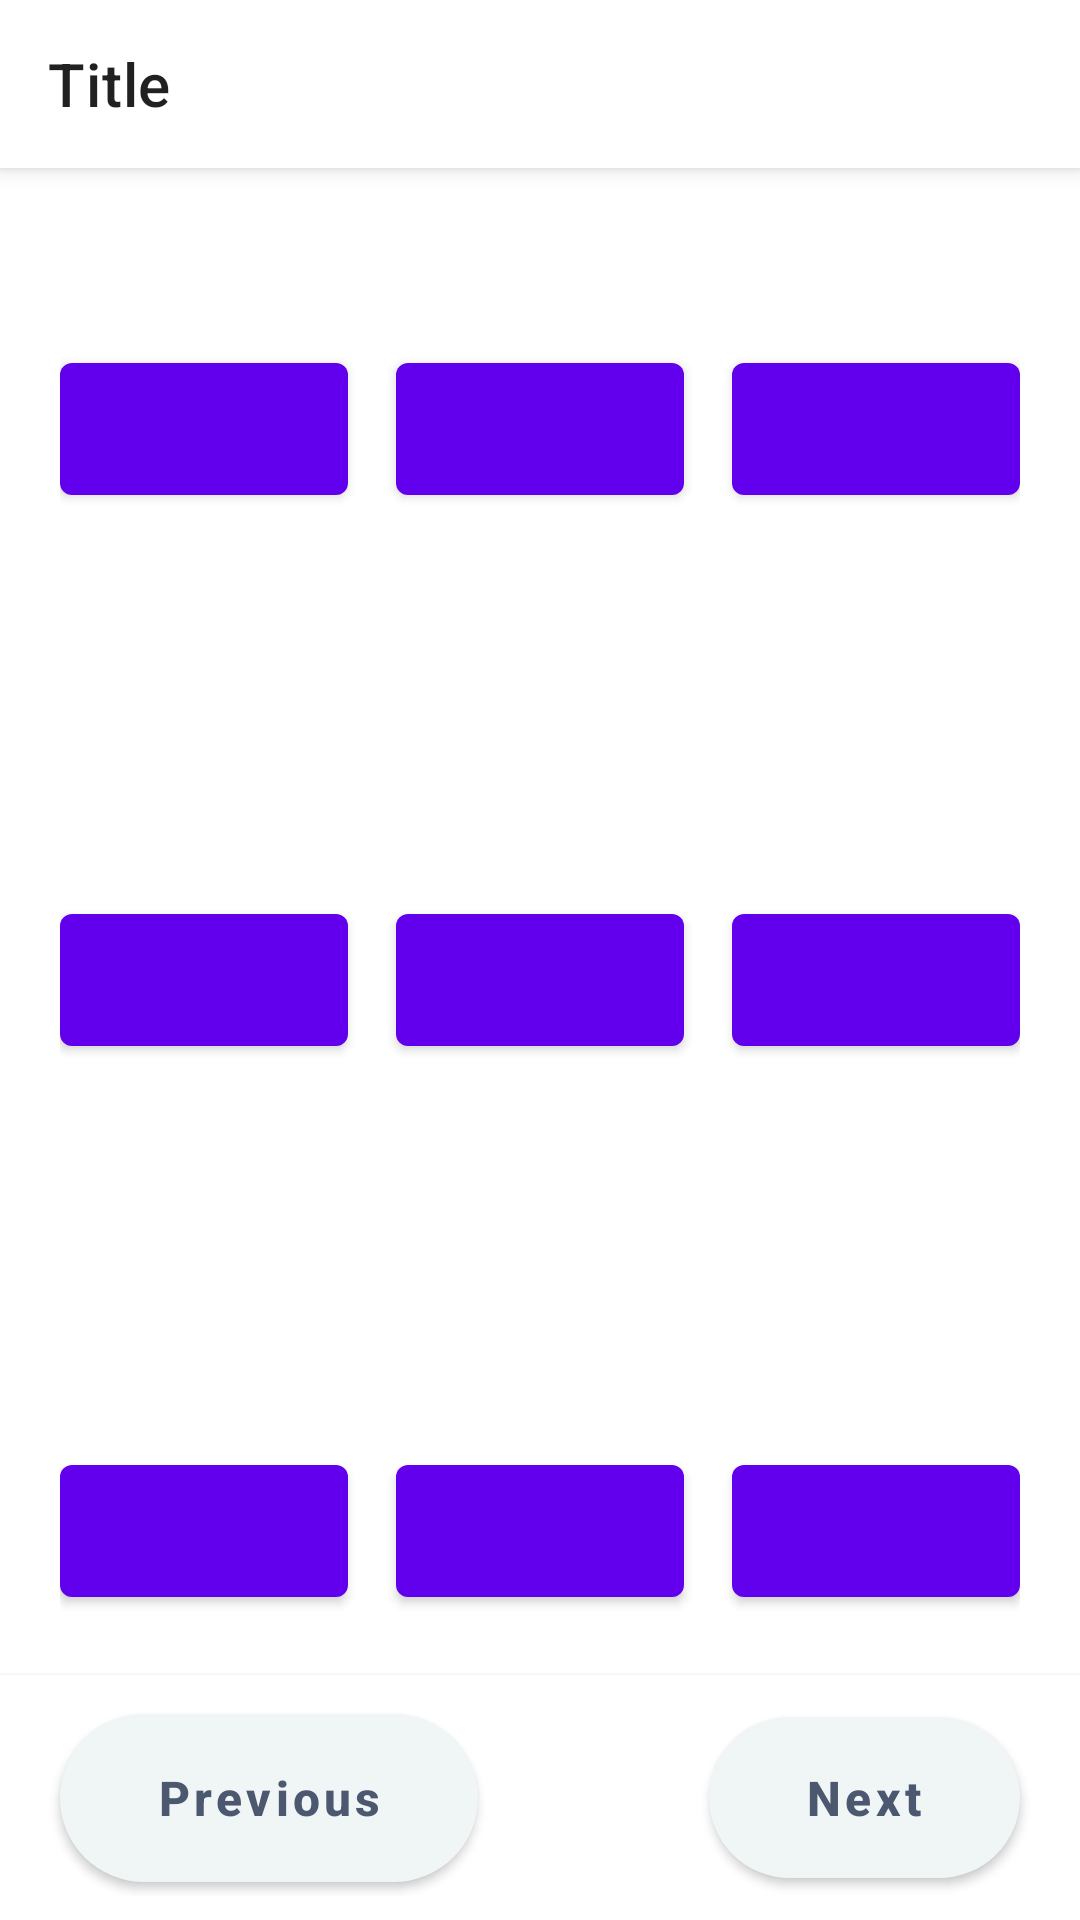

The Android layout XML behind this screen, and the referenced resources:
<!-- AndroidManifest.xml: application theme Theme.TalkBackJourney -->
<!-- res/layout/activity_talk_back.xml -->
<?xml version="1.0" encoding="utf-8"?>
<androidx.coordinatorlayout.widget.CoordinatorLayout xmlns:android="http://schemas.android.com/apk/res/android"
    xmlns:app="http://schemas.android.com/apk/res-auto"
    xmlns:tools="http://schemas.android.com/tools"
    android:layout_width="match_parent"
    android:layout_height="match_parent"
    tools:context=".TalkBackActivity">

    <include layout="@layout/include_toolbar_layout" />

    <androidx.constraintlayout.widget.ConstraintLayout
        android:layout_width="match_parent"
        android:layout_height="match_parent"
        app:layout_behavior="@string/appbar_scrolling_view_behavior">


        <TextView
            android:id="@+id/journeyInfoTitle"
            android:layout_width="match_parent"
            android:layout_height="wrap_content"
            android:layout_margin="20dp"
            app:layout_constraintEnd_toEndOf="parent"
            app:layout_constraintStart_toStartOf="parent"
            app:layout_constraintTop_toTopOf="parent" />


        <androidx.constraintlayout.widget.ConstraintLayout
            android:id="@+id/buttonContainer"
            android:layout_width="match_parent"
            android:layout_height="0dp"
            android:layout_margin="20dp"
            app:layout_constraintBottom_toTopOf="@id/bottomBar"
            app:layout_constraintEnd_toEndOf="parent"
            app:layout_constraintStart_toStartOf="parent"
            app:layout_constraintTop_toBottomOf="@id/journeyInfoTitle">


            <androidx.constraintlayout.widget.ConstraintLayout
                android:layout_width="match_parent"
                android:layout_height="wrap_content"
                app:layout_constraintStart_toStartOf="parent"
                app:layout_constraintTop_toTopOf="parent">

                <com.google.android.material.button.MaterialButton
                    android:id="@+id/btn1"
                    android:layout_width="0dp"
                    android:layout_height="56dp"
                    tools:text="Button 1"
                    app:layout_constraintStart_toStartOf="parent"
                    app:layout_constraintTop_toTopOf="parent"
                    app:layout_constraintWidth_percent="0.30">

                </com.google.android.material.button.MaterialButton>


                <com.google.android.material.button.MaterialButton
                    android:id="@+id/btn2"
                    android:layout_width="0dp"
                    android:layout_height="56dp"
                    tools:text="Button 2"
                    app:layout_constraintEnd_toEndOf="parent"
                    app:layout_constraintStart_toStartOf="parent"
                    app:layout_constraintTop_toTopOf="parent"
                    app:layout_constraintWidth_percent="0.30">

                </com.google.android.material.button.MaterialButton>


                <com.google.android.material.button.MaterialButton
                    android:id="@+id/btn3"
                    android:layout_width="0dp"
                    android:layout_height="56dp"
                    tools:text="Button 3"
                    app:layout_constraintEnd_toEndOf="parent"
                    app:layout_constraintTop_toTopOf="parent"
                    app:layout_constraintWidth_percent="0.30">

                </com.google.android.material.button.MaterialButton>
            </androidx.constraintlayout.widget.ConstraintLayout>


            <androidx.constraintlayout.widget.ConstraintLayout
                android:layout_width="match_parent"
                android:layout_height="wrap_content"
                app:layout_constraintBottom_toBottomOf="parent"
                app:layout_constraintStart_toStartOf="parent"
                app:layout_constraintTop_toTopOf="parent">

                <com.google.android.material.button.MaterialButton
                    android:id="@+id/btn4"
                    android:layout_width="0dp"
                    android:layout_height="56dp"
                    tools:text="Button 4"
                    app:layout_constraintStart_toStartOf="parent"
                    app:layout_constraintTop_toTopOf="parent"
                    app:layout_constraintWidth_percent="0.30">

                </com.google.android.material.button.MaterialButton>


                <com.google.android.material.button.MaterialButton
                    android:id="@+id/btn5"
                    android:layout_width="0dp"
                    android:layout_height="56dp"
                    tools:text="Button 5"
                    app:layout_constraintEnd_toEndOf="parent"
                    app:layout_constraintStart_toStartOf="parent"
                    app:layout_constraintTop_toTopOf="parent"
                    app:layout_constraintWidth_percent="0.30">

                </com.google.android.material.button.MaterialButton>


                <com.google.android.material.button.MaterialButton
                    android:id="@+id/btn6"
                    android:layout_width="0dp"
                    android:layout_height="56dp"
                    tools:text="Button 6"
                    app:layout_constraintEnd_toEndOf="parent"
                    app:layout_constraintTop_toTopOf="parent"
                    app:layout_constraintWidth_percent="0.30">

                </com.google.android.material.button.MaterialButton>
            </androidx.constraintlayout.widget.ConstraintLayout>

            <androidx.constraintlayout.widget.ConstraintLayout
                android:layout_width="match_parent"
                android:layout_height="wrap_content"
                app:layout_constraintBottom_toBottomOf="parent"
                app:layout_constraintStart_toStartOf="parent">

                <com.google.android.material.button.MaterialButton
                    android:id="@+id/btn7"
                    android:layout_width="0dp"
                    android:layout_height="56dp"
                    tools:text="Button 7"
                    app:layout_constraintStart_toStartOf="parent"
                    app:layout_constraintTop_toTopOf="parent"
                    app:layout_constraintWidth_percent="0.30">

                </com.google.android.material.button.MaterialButton>


                <com.google.android.material.button.MaterialButton
                    android:id="@+id/btn8"
                    android:layout_width="0dp"
                    android:layout_height="56dp"
                    tools:text="Button 8"
                    app:layout_constraintEnd_toEndOf="parent"
                    app:layout_constraintStart_toStartOf="parent"
                    app:layout_constraintTop_toTopOf="parent"
                    app:layout_constraintWidth_percent="0.30">

                </com.google.android.material.button.MaterialButton>


                <com.google.android.material.button.MaterialButton
                    android:id="@+id/btn9"
                    android:layout_width="0dp"
                    android:layout_height="56dp"
                    tools:text="Button 9"
                    app:layout_constraintEnd_toEndOf="parent"
                    app:layout_constraintTop_toTopOf="parent"
                    app:layout_constraintWidth_percent="0.30">

                </com.google.android.material.button.MaterialButton>
            </androidx.constraintlayout.widget.ConstraintLayout>


        </androidx.constraintlayout.widget.ConstraintLayout>


        <include
            android:id="@+id/bottomBar"
            layout="@layout/view_journey_step_bottom_bar"
            android:layout_width="match_parent"
            android:layout_height="wrap_content"
            android:layout_gravity="bottom"
            app:layout_constraintBottom_toBottomOf="parent"
            app:layout_constraintEnd_toEndOf="parent"
            app:layout_constraintStart_toStartOf="parent" />


    </androidx.constraintlayout.widget.ConstraintLayout>

</androidx.coordinatorlayout.widget.CoordinatorLayout>
<!-- res/layout/include_toolbar_layout.xml (included above) -->
<?xml version="1.0" encoding="utf-8"?>
<com.google.android.material.appbar.AppBarLayout
    xmlns:android="http://schemas.android.com/apk/res/android"
    xmlns:tools="http://schemas.android.com/tools"
    xmlns:app="http://schemas.android.com/apk/res-auto"
    android:layout_width="match_parent"
    android:layout_height="wrap_content"
    app:layout_constraintEnd_toEndOf="parent"
    app:layout_constraintStart_toStartOf="parent"
    app:layout_constraintTop_toTopOf="parent">

    <com.google.android.material.appbar.MaterialToolbar
        android:id="@+id/toolbar"
        android:layout_width="match_parent"
        android:layout_height="?attr/actionBarSize"
        android:background="?attr/colorOnPrimary"
        android:theme="@style/ThemeOverlay.MaterialComponents.Light"
        tools:background="?attr/colorAccent"
        tools:navigationIcon="@drawable/ic_close"
        tools:title="Title" />

</com.google.android.material.appbar.AppBarLayout>
<!-- res/layout/view_journey_step_bottom_bar.xml (included above) -->
<?xml version="1.0" encoding="utf-8"?>
<androidx.constraintlayout.widget.ConstraintLayout xmlns:android="http://schemas.android.com/apk/res/android"
    xmlns:app="http://schemas.android.com/apk/res-auto"
    style="@style/BottomBar"
    android:layout_width="match_parent"
    android:layout_height="wrap_content"
    android:layout_gravity="bottom">

    <com.google.android.material.button.MaterialButton
        android:id="@+id/stepPreviousButton"
        style="@style/Widget.App.PaleAzureButton"
        android:layout_width="wrap_content"
        android:layout_height="wrap_content"
        android:layout_marginStart="20dp"
        android:text="@string/btn_previous"
        android:insetTop="0dp"
        android:insetBottom="0dp"
        android:paddingHorizontal="32dp"
        android:paddingVertical="16dp"
        app:layout_constraintBottom_toBottomOf="@id/stepPrimaryButton"
        app:layout_constraintDimensionRatio="1:1"
        app:layout_constraintStart_toStartOf="parent"
        app:layout_constraintTop_toTopOf="@id/stepPrimaryButton" />

    <com.google.android.material.button.MaterialButton
        android:id="@+id/stepPrimaryButton"
        style="@style/Widget.App.PaleAzureButton"
        android:layout_width="wrap_content"
        android:layout_height="wrap_content"
        android:layout_gravity="end|center"
        android:layout_marginEnd="20dp"
        android:paddingHorizontal="32dp"
        android:paddingVertical="16dp"
        app:layout_constraintBottom_toBottomOf="parent"
        app:layout_constraintEnd_toEndOf="parent"
        app:layout_constraintTop_toTopOf="parent"
        android:text="@string/btn_next" />
</androidx.constraintlayout.widget.ConstraintLayout>
<!-- resources referenced by this layout -->
<resources>
  <string name="btn_next" translatable="false">Next</string>
  <string name="btn_previous" translatable="false">Previous</string>
  <style name="BottomBar">
          <item name="android:background">@color/white</item>
          <item name="android:elevation">3dp</item>
          <item name="android:layout_gravity">bottom</item>
          <item name="android:paddingTop">8dp</item>
          <item name="android:paddingBottom">8dp</item>
      </style>
  <style name="Widget.App.PaleAzureButton" parent="Widget.App.PrimaryButton">
          <item name="backgroundTint">@color/pale_azure</item>
          <item name="android:textColor">@color/text_blue_steel</item>
          <item name="android:textSize">16sp</item>
          <item name="iconTint">@color/text_blue_steel</item>
      </style>
  <style name="Theme.TalkBackJourney" parent="Theme.MaterialComponents.Light.NoActionBar">
          
          <item name="colorPrimary">@color/purple_500</item>
          <item name="colorPrimaryVariant">@color/purple_700</item>
          <item name="colorOnPrimary">@color/white</item>
          
          <item name="colorSecondary">@color/teal_200</item>
          <item name="colorSecondaryVariant">@color/teal_700</item>
          <item name="colorOnSecondary">@color/black</item>
          
          <item name="android:statusBarColor">?attr/colorPrimaryVariant</item>
          
      </style>
  <color name="white">#FFFFFFFF</color>
  <style name="Widget.App.PrimaryButton" parent="Widget.MaterialComponents.Button">
          <item name="shapeAppearanceOverlay">@style/ShapeAppearance.App.SmallComponent</item>
          <item name="android:textSize">16sp</item>
          <item name="textAllCaps">false</item>
          <item name="android:textStyle">bold</item>
          <item name="android:minHeight">56dp</item>
      </style>
  <color name="pale_azure">#F0F5F6</color>
  <color name="text_blue_steel">#4C5870</color>
  <color name="purple_500">#FF6200EE</color>
  <color name="purple_700">#FF3700B3</color>
  <color name="teal_200">#FF03DAC5</color>
  <color name="teal_700">#FF018786</color>
  <color name="black">#FF000000</color>
  <style name="ShapeAppearance.App.SmallComponent" parent="ShapeAppearance.MaterialComponents.SmallComponent">
          <item name="cornerSize">72dp</item>
      </style>
</resources>
